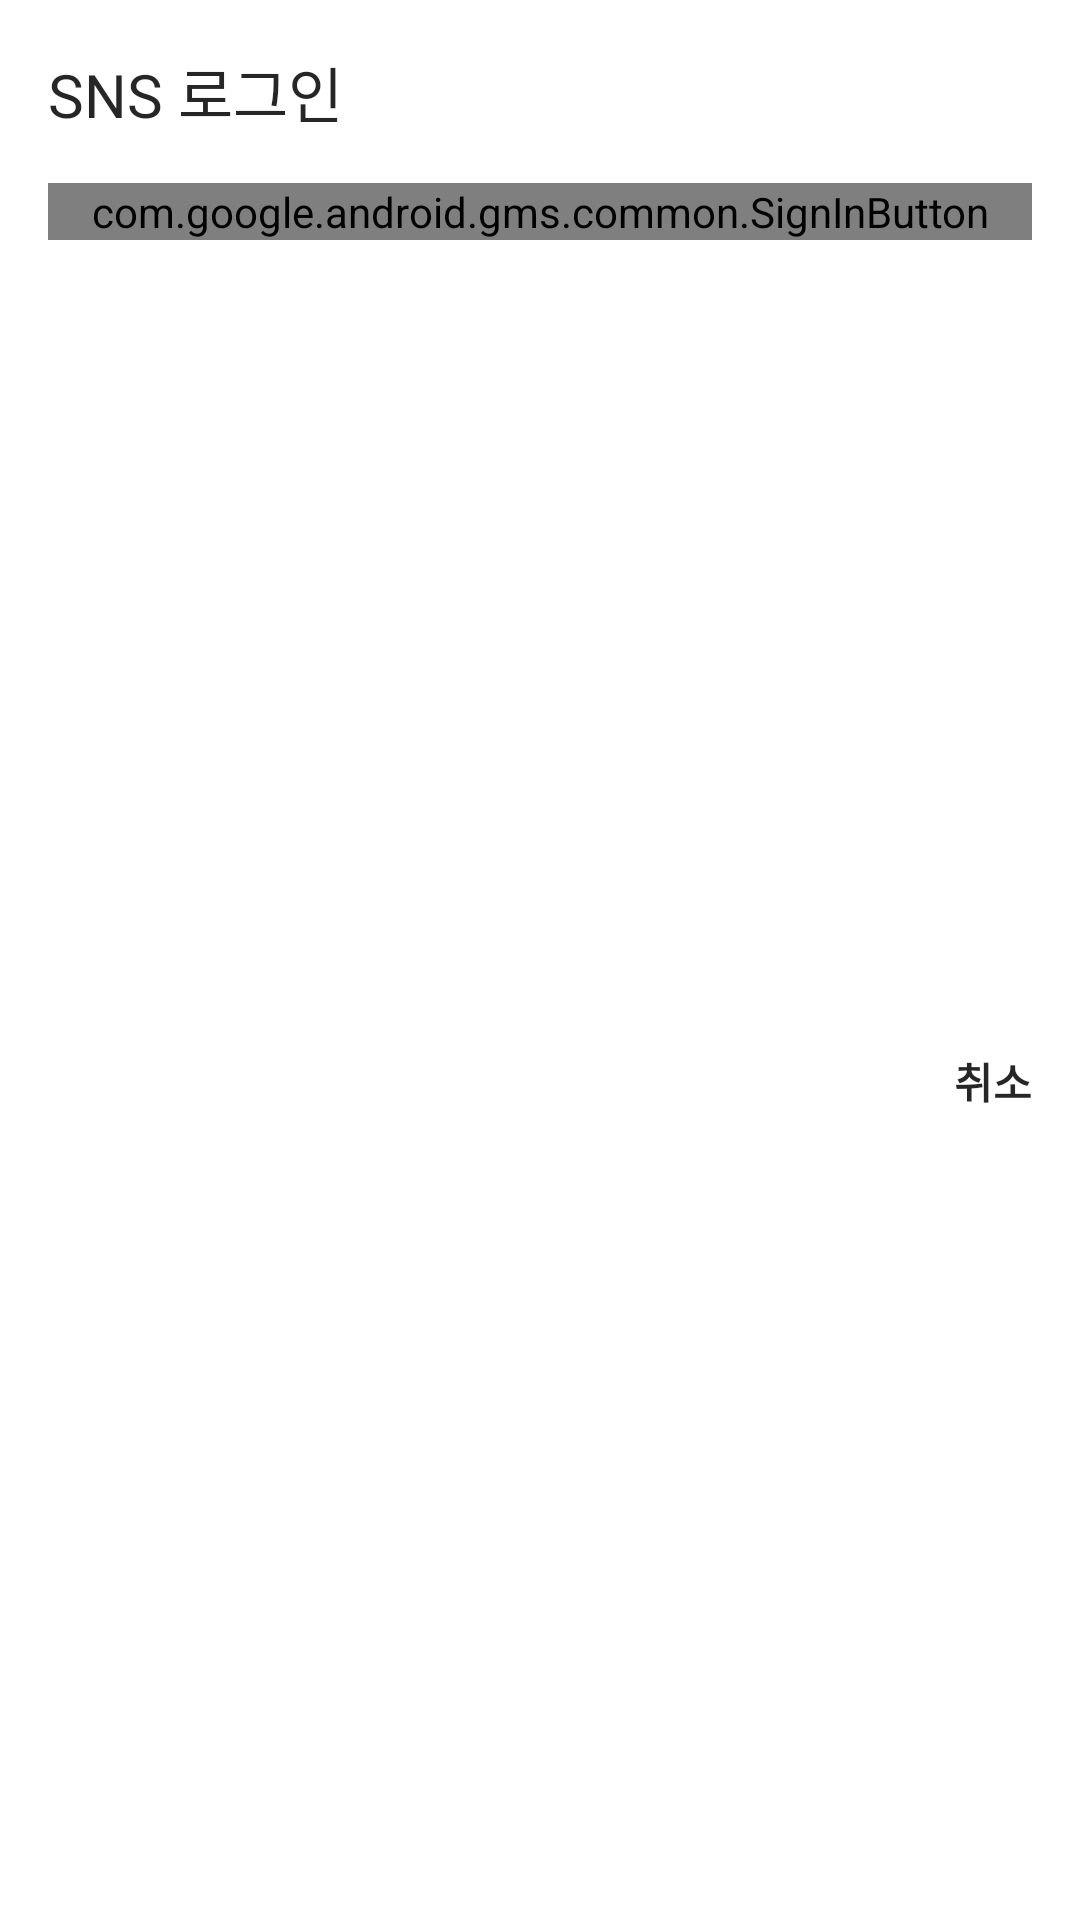

Layout XML and referenced resources for this Android screen:
<!-- AndroidManifest.xml: application theme Theme.PocketFridge -->
<!-- res/layout/fragment_sns_login.xml -->
<?xml version="1.0" encoding="utf-8"?>
<layout xmlns:android="http://schemas.android.com/apk/res/android"
    xmlns:app="http://schemas.android.com/apk/res-auto"
    xmlns:tools="http://schemas.android.com/tools">

    <androidx.constraintlayout.widget.ConstraintLayout
        android:layout_width="match_parent"
        android:layout_height="wrap_content"
        android:padding="@dimen/activity_margin_default">


        <TextView
            android:id="@+id/tv_sns_dialog_title"
            style="@style/page_title_text"
            android:text="@string/sns_login"
            app:layout_constraintStart_toStartOf="parent"
            app:layout_constraintTop_toTopOf="parent" />

        <LinearLayout
            android:id="@+id/ll_login_list"
            android:layout_width="match_parent"
            android:layout_height="wrap_content"
            app:layout_constraintStart_toStartOf="parent"
            app:layout_constraintTop_toBottomOf="@+id/tv_sns_dialog_title"
            android:paddingTop="@dimen/activity_margin_default"
            android:paddingBottom="@dimen/activity_margin_default"
            android:orientation="vertical">

            <com.google.android.gms.common.SignInButton
                android:id="@+id/btn_sns_loginF_google"
                android:layout_width="match_parent"
                android:layout_height="wrap_content" />

            

        </LinearLayout>

        <TextView
            android:id="@+id/tv_sns_loginF_cancel"
            style="@style/button_text"
            android:text="@string/cancel"
            app:layout_constraintBottom_toBottomOf="parent"
            app:layout_constraintRight_toRightOf="parent"
            app:layout_constraintTop_toBottomOf="@+id/ll_login_list" />

    </androidx.constraintlayout.widget.ConstraintLayout>
</layout>
<!-- resources referenced by this layout -->
<resources>
  <dimen name="activity_margin_default">16dp</dimen>
  <string name="cancel">취소</string>
  <string name="sns_login">SNS 로그인</string>
  <style name="button_text">
          <item name="android:layout_width">wrap_content</item>
          <item name="android:layout_height">wrap_content</item>
          <item name="android:textSize">@dimen/button_text_size</item>
          <item name="android:textColor">@color/black_high_emphasis</item>
          <item name="android:fontFamily">@font/noto_sans_regular</item>
          <item name="android:includeFontPadding">false</item>
          <item name="android:textStyle">bold</item>
      </style>
  <style name="page_title_text">
          <item name="android:layout_width">wrap_content</item>
          <item name="android:layout_height">wrap_content</item>
          <item name="android:textSize">@dimen/page_title_text_size</item>
          <item name="android:textColor">@color/black_high_emphasis</item>
          <item name="android:fontFamily">@font/noto_sans_bold</item>
          <item name="android:includeFontPadding">false</item>
      </style>
  <style name="Theme.PocketFridge" parent="Theme.MaterialComponents.Light.NoActionBar">
          
          <item name="colorPrimary">@color/main_color</item>
          <item name="colorPrimaryVariant">@color/main_color</item>
          <item name="colorOnPrimary">@color/white</item>
          
          <item name="colorSecondary">@color/teal_200</item>
          <item name="colorSecondaryVariant">@color/teal_700</item>
          <item name="colorOnSecondary">@color/black</item>
          
          <item name="android:statusBarColor">@android:color/transparent</item>
          <item name="android:windowLightStatusBar">true</item>
          
          <item name="toolbarStyle">@style/Widget.App.Toolbar</item>
          <item name="bottomSheetDialogTheme">@style/AppBottomSheetDialogTheme</item>
          <item name="android:overScrollMode">never</item>
          <item name="android:windowSoftInputMode">adjustPan</item>
      </style>
  <dimen name="button_text_size">14sp</dimen>
  <color name="black_high_emphasis">#D9000000</color>
  <dimen name="page_title_text_size">20sp</dimen>
  <color name="main_color">#ff7b30</color>
  <color name="white">#FFFFFFFF</color>
  <color name="teal_200">#FF03DAC5</color>
  <color name="teal_700">#FF018786</color>
  <color name="black">#FF000000</color>
  <style name="Widget.App.Toolbar" parent="Widget.MaterialComponents.Toolbar.Primary">
          <item name="materialThemeOverlay">@style/ThemeOverlay.App.Toolbar</item>
      </style>
  <style name="AppBottomSheetDialogTheme" parent="Theme.Design.Light.BottomSheetDialog">
          <item name="bottomSheetStyle">@style/AppModalStyle</item>
      </style>
  <style name="ThemeOverlay.App.Toolbar" parent="">
          <item name="colorPrimary">@color/white</item>
          <item name="colorOnPrimary">@color/black</item>
      </style>
  <style name="AppModalStyle" parent="Widget.Design.BottomSheet.Modal">
          <item name="android:background">@drawable/bg_rounded_dialog</item>
      </style>
</resources>
